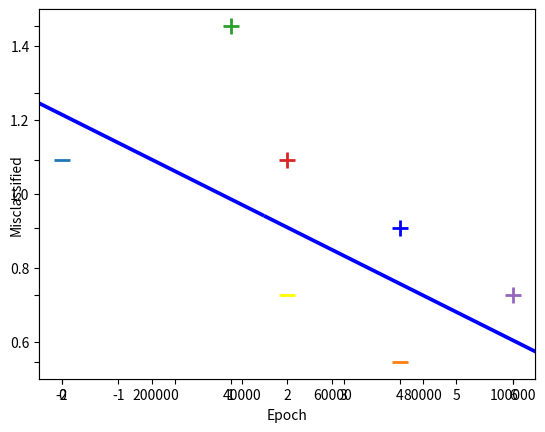

Here is the Python script that generated this plot:
# [redacted]
# Support Vector Machines - Machine Learning
# Jul 22, 2017

# Support Vector Machines
#   -Used for Classification, regression (time serires production, etc),
#    outlier detection, clustering
#
#   -SVMs are great if you have small datasets (e.g. 1000 rows or fewer)
#   -Other algorithms (Random forests, deep neural networks, etc..)
#       require more data but come up with very robust models

# What is a SVM?
#   -Supervised ML Algorithm that Can do Regression and Classification.
#   -Regression: "Find the next point in a series"
#   -Classification: "Is it this, this, or that?"
#       -Given 2+ labeled classes of data (Supervised Learning),
#        it acts as a discriminative (opposite is generative)
#        classifier. Formally defined by an optimal hyperplane that
#        seperates all of the classes.
#
#   -Hyperplane: Decision boundary between classes.
#       -Built: maximizing margin(space) between the line and
#       both of the classes.
#       -Support Vectors: Points in each CLASS that are closest
#       to the Decision Boundary. These points SUPPORT the creation
#       of the Hyperplane from our SVM.
#
#   -Hyperplane: A linear decision surface that splits the space
#   into two parts. (N-1 dimensions). Hyperplanes are binary
#   classifiers.

# How do they Classify?
#   -A line is drawn between the classes in the middle of the
#    Hyperplane.
#   -Depending on where a new data point is in relation to this line
#    Classifies what the point is.

# What are Learning Rates?
#   -The length of the steps the algorithm makes down the gradient
#    on the error curve.
#   -If too HIGH, the algorithm might overshoot the optimal point
#   -If too LOW, the algorithm may take too long to converge or NEVER converge.
#

# Loss function (http://bit.ly/2um9lIX)
#   *We will use Hinge Loss: a popular algorithm for SVMs.
#       -Used for Maximum-Margin classification
#
#   -Hinge Loss: c(x,y,f(x)) = (1 - y * f(x))
#       * c: Hinge Loss - Must be positive or Zero (http://bit.ly/2vxbyjs).
#       * x: Sample Data
#       * y: True Label
#       * f(x): Predicted Label
#

# Objective Function (http://bit.ly/2uLEu9Q)
#   -Objective of SVM consists of two terms:
#       -a REGULARIZER & LOSS FUNCTION
# REGULARIZER: Balances between margin maximization and loss.
#    Finds the decision surface that is maximally far away from
#    any data points.
#   -Tells us how best to fit our data. Controls the trade-off between
#    a low training error and a low testing error
#   -Term is 1/epochs. This parameter will decrease as epochs increases.
#
#
#   -REGULARIZER TOO HIGH: model is OVERFIT to training data.
#   -OVERFITTING: When model is tuned to data such that it will
#    have a hard time generalizing new entries/data points
#
#   -REGULARIZER TOO LOW: model is UNDERFIT to training data.
#   -UNDERFITTING: When model is less tuned to data such that it
#   will be TOO general.
#
#   -PERFECT REGULARIZER TERM: model is general enough while being
#    fit to our data. Perfect balance between over/underfitting
#
#   -Takes sum of Loss from all data points. Represents Total Loss
#   -This loss is added to the REGULARIZER.
#
# How to Optimize?
#   -Find the optimal REGULARIZER term.
#   -Minimize the loss.
#
#   -Perform Gradient Descent on Objective Function
#       -http://bit.ly/2eEBEg5
#       -Take Partial Derivative of both Regularizer AND Loss
#   -If we have a misclassified sample, we update the weight vector W
#    using the gradients of both terms, else if classified correctly,
#    we just update W by the gradient of the regularizer
#   -Misclassified IF y<x,w> < 1.
#   -Update rule: w = w+n(y*x - 2lw)
#       -(n is learning rate, l is regularizer)

# For Matrix Math Operations
import numpy as np

# To plot out our data
from matplotlib import pyplot as plt

# Stochastic Gradient Descent.
def svm(x,y):
    learning_rate   = 1

    # Initialize our SVMs weight vector with all zeros (3 values)
    w               = np.zeros(len(x[0]))

    # How many iterations to train for
    epochs          = 100000

    # Store misclassifications so we can plot them later
    errors          = []

    # Train and Gradient Descent
    for epoch in range(1,epochs):
        error = 0
        for i,n in enumerate(x):
            #misclassification
            if(y[i] * np.dot(x[i], w)) < 1:
                #missclassified weight update
                w = w + learning_rate * ( (x[i] * y[i]) + (-2 * (1/epoch) * w) )
                error = 1
            else:
                #correct classified weight update
                w = w + learning_rate * (-2 * (1/epoch) * w)
        errors.append(error)

    # Plot the rate of classification errors during training
    plt.plot(errors, '|')
    plt.ylim(0.5, 1.5)
    plt.axes().set_yticklabels([])
    plt.xlabel('Epoch')
    plt.ylabel('Misclassified')
    plt.show()

    return w


def run():
    # Input data - [X value, Y value, Bias term]
    X = np.array([
        [-2,4,-1],
        [4,1,-1],
        [1,6,-1],
        [2,4,-1],
        [6,2,-1],
    ])

    # Associated output labels
    Y = np.array([-1,-1,1,1,1])

    # Run the algorithm on the sample data above
    w = svm (X,Y)

    # Plot the output
    for d, sample in enumerate(X):
        # Plot the negative samples
        if d < 2:
            plt.scatter(sample[0], sample[1], s=120, marker='_', linewidths=2)
        # Plot the positive samples
        else:
            plt.scatter(sample[0], sample[1], s=120, marker='+', linewidths=2)

    # Add our test samples
    plt.scatter(2,2, s=120, marker='_', linewidths=2, color='yellow')
    plt.scatter(4,3, s=120, marker='+', linewidths=2, color='blue')

    # Print the hyperplane calculated by svm()
    x2=[w[0],w[1],-w[1],w[0]]
    x3=[w[0],w[1],w[1],-w[0]]

    x2x3 =np.array([x2,x3])
    X,Y,U,V = zip(*x2x3)
    ax = plt.gca()
    ax.quiver(X,Y,U,V,scale=1, color='blue')
    plt.show()



if __name__ == '__main__':
    run()
